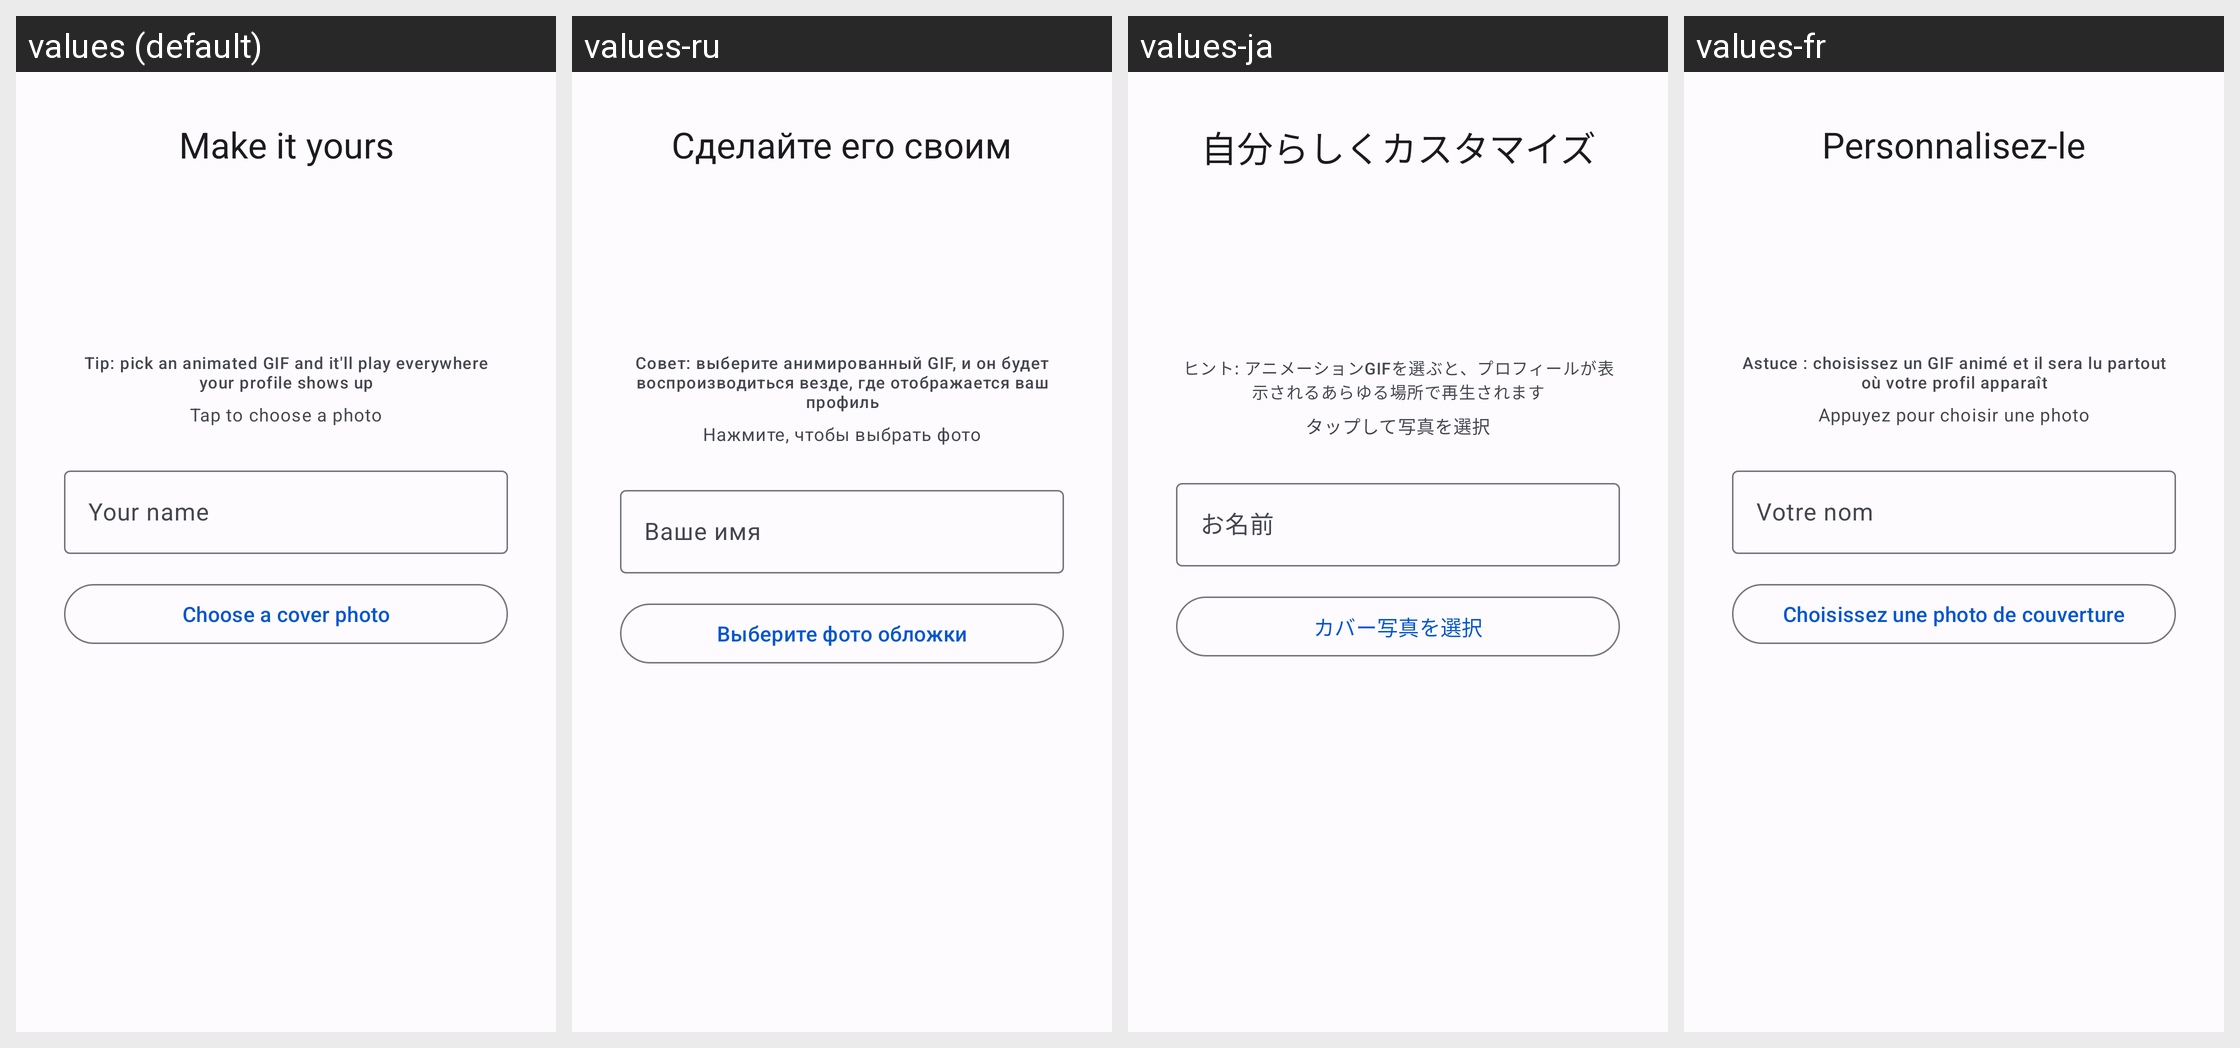

Translations of the strings shown on this Android screen, per locale in the grid:
Android screen res/layout/fragment_onboarding_profile.xml rendered under 4 locales, left to right: values (default), values-ru, values-ja, values-fr. Device: Nexus 5 (rendered at 1080×1920; each locale shown at half size, 540×960, under a caption strip naming it); theme AppTheme.
Other locales in the repository, not shown: values-ar, values-de, values-es, values-hi, values-id, values-it, values-ko, values-pa, values-pt, values-tr, values-zh-rCN, values-zh-rHK, values-zh-rTW.
Strings drawn on this screen, with the default value and each locale's value (text and hints the layout hard-codes, and strings that could not be matched under every locale, appear in the picture but are not listed):

onboarding_profile_title
  values: Make it yours
  values-ru: Сделайте его своим
  values-ja: 自分らしくカスタマイズ
  values-fr: Personnalisez-le

onboarding_avatar_gif_hint
  values: Tip: pick an animated GIF and it'll play everywhere your profile shows up
  values-ru: Совет: выберите анимированный GIF, и он будет воспроизводиться везде, где отображается ваш профиль
  values-ja: ヒント: アニメーションGIFを選ぶと、プロフィールが表示されるあらゆる場所で再生されます
  values-fr: Astuce : choisissez un GIF animé et il sera lu partout où votre profil apparaît

onboarding_tap_to_choose_photo
  values: Tap to choose a photo
  values-ru: Нажмите, чтобы выбрать фото
  values-ja: タップして写真を選択
  values-fr: Appuyez pour choisir une photo

onboarding_name_hint
  values: Your name
  values-ru: Ваше имя
  values-ja: お名前
  values-fr: Votre nom

onboarding_pick_cover
  values: Choose a cover photo
  values-ru: Выберите фото обложки
  values-ja: カバー写真を選択
  values-fr: Choisissez une photo de couverture
